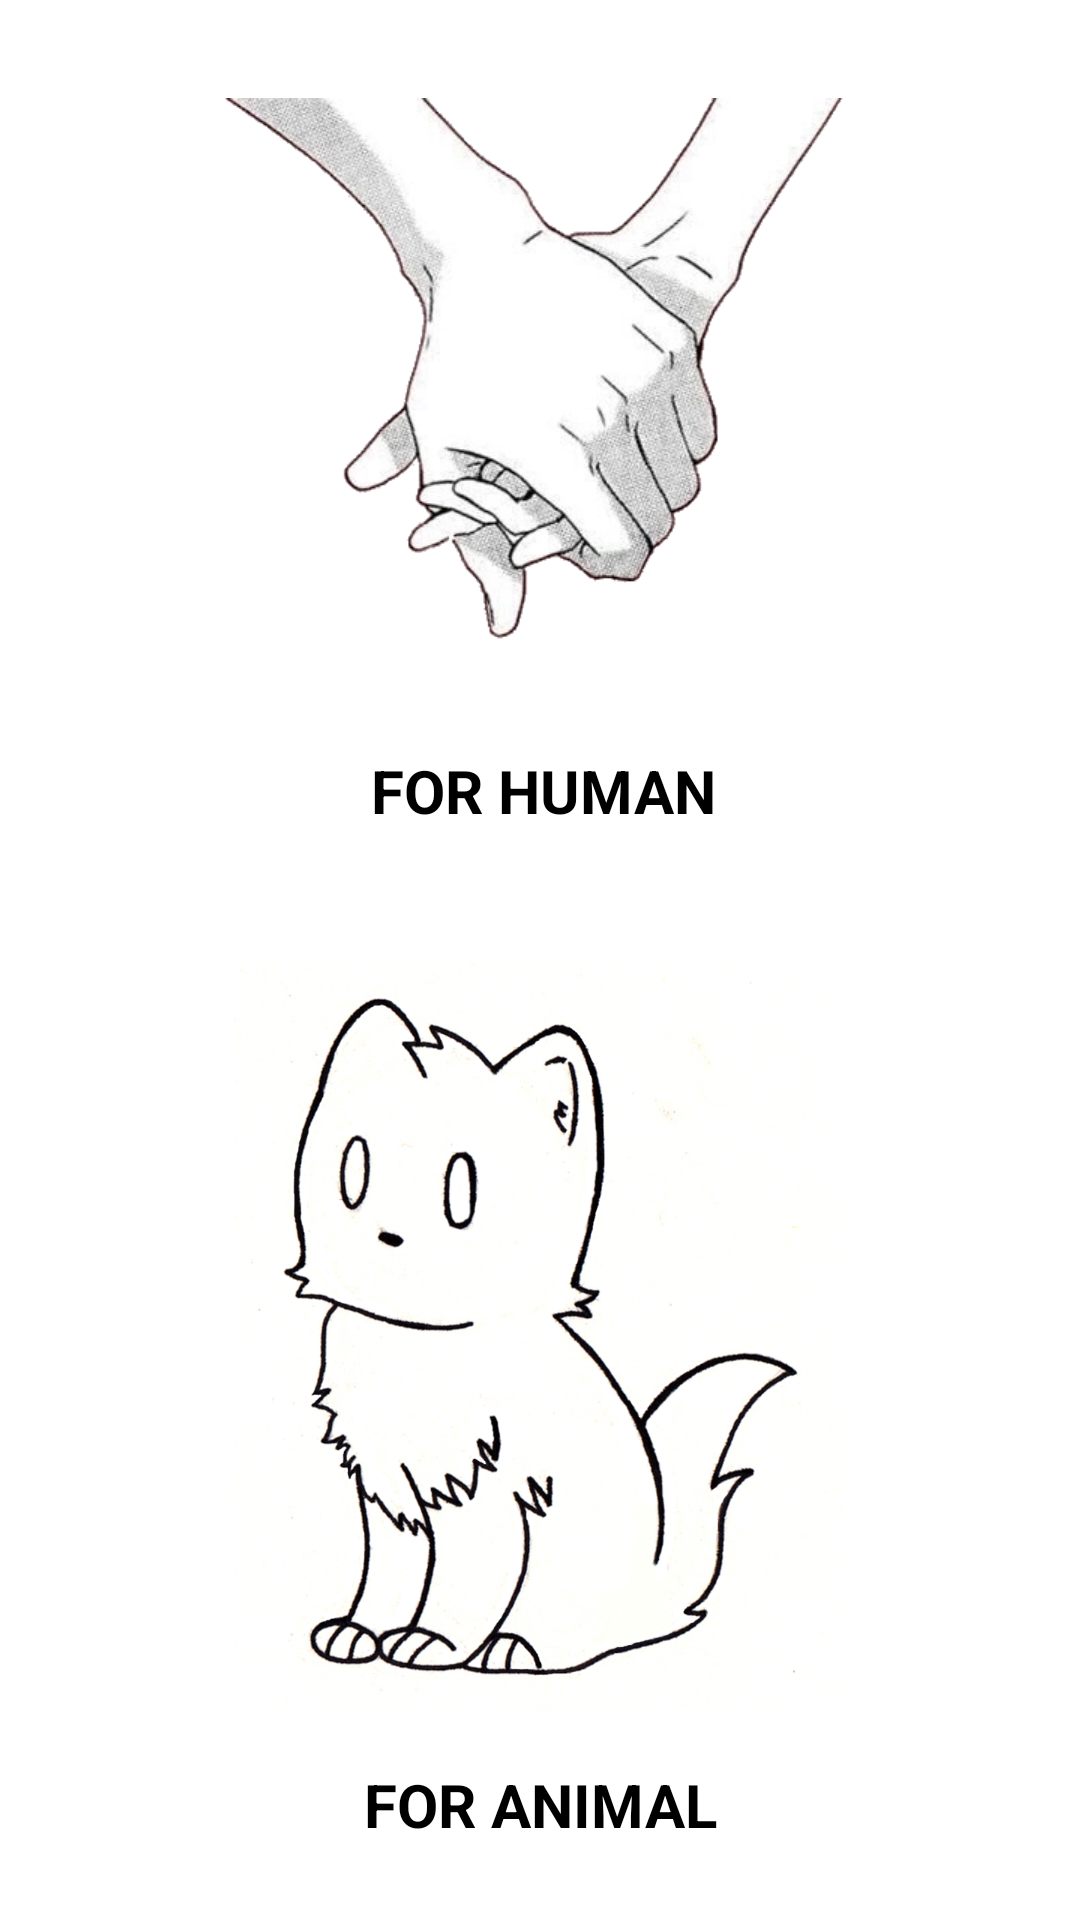

Android layout source for this screen:
<!-- AndroidManifest.xml: application theme Theme.InstagramClone -->
<!-- res/layout/activity_second.xml -->
<?xml version="1.0" encoding="utf-8"?>
<androidx.constraintlayout.widget.ConstraintLayout xmlns:android="http://schemas.android.com/apk/res/android"
    xmlns:app="http://schemas.android.com/apk/res-auto"
    xmlns:tools="http://schemas.android.com/tools"
    android:layout_width="match_parent"
    android:layout_height="match_parent"
    tools:context=".view.SecondActivity">

    <ImageView
        android:id="@+id/imageviewInsan"
        android:layout_width="250dp"
        android:layout_height="250dp"
        app:layout_constraintEnd_toEndOf="parent"
        app:layout_constraintHorizontal_bias="0.496"
        app:layout_constraintStart_toStartOf="parent"
        app:srcCompat="@drawable/insan"
        tools:layout_editor_absoluteY="-37dp" />

    <ImageView
        android:id="@+id/imageviewHayvan"
        android:layout_width="250dp"
        android:layout_height="250dp"
        android:layout_marginBottom="17dp"
        app:layout_constraintBottom_toTopOf="@+id/textView2"
        app:layout_constraintEnd_toEndOf="parent"
        app:layout_constraintHorizontal_bias="0.496"
        app:layout_constraintStart_toStartOf="parent"
        app:srcCompat="@drawable/hayvan" />

    <TextView
        android:id="@+id/textView"
        android:layout_width="wrap_content"
        android:layout_height="wrap_content"
        android:text="FOR HUMAN"
        android:textAllCaps="true"
        android:textColor="#000000"
        android:textSize="20dp"
        android:textStyle="bold"
        app:layout_constraintEnd_toEndOf="parent"
        app:layout_constraintHorizontal_bias="0.505"
        app:layout_constraintStart_toStartOf="parent"
        app:layout_constraintTop_toBottomOf="@+id/imageviewInsan" />

    <TextView
        android:id="@+id/textView2"
        android:layout_width="wrap_content"
        android:layout_height="wrap_content"
        android:layout_marginBottom="25dp"
        android:text="FOR anımal"
        android:textAllCaps="true"
        android:textColor="#000000"
        android:textSize="20dp"
        android:textStyle="bold"
        app:layout_constraintBottom_toBottomOf="parent"
        app:layout_constraintEnd_toEndOf="parent"
        app:layout_constraintHorizontal_bias="0.5"
        app:layout_constraintStart_toStartOf="parent" />
</androidx.constraintlayout.widget.ConstraintLayout>
<!-- resources referenced by this layout -->
<resources>
  <!-- drawable hayvan: png bitmap (drawable, 637472 bytes) -->
  <!-- drawable insan: png bitmap (drawable, 87014 bytes) -->
  <style name="Theme.InstagramClone" parent="Theme.MaterialComponents.DayNight.DarkActionBar">
          
          <item name="colorPrimary">@color/purple_500</item>
          <item name="colorPrimaryVariant">@color/purple_700</item>
          <item name="colorOnPrimary">@color/white</item>
          
          <item name="colorSecondary">@color/teal_200</item>
          <item name="colorSecondaryVariant">@color/teal_700</item>
          <item name="colorOnSecondary">@color/black</item>
          
          <item name="android:statusBarColor" tools:targetApi="l">?attr/colorPrimaryVariant</item>
          
  
      </style>
  <color name="purple_500">#FF6200EE</color>
  <color name="purple_700">#FF3700B3</color>
  <color name="white">#FFFFFFFF</color>
  <color name="teal_200">#FF03DAC5</color>
  <color name="teal_700">#FF018786</color>
  <color name="black">#FF000000</color>
</resources>
